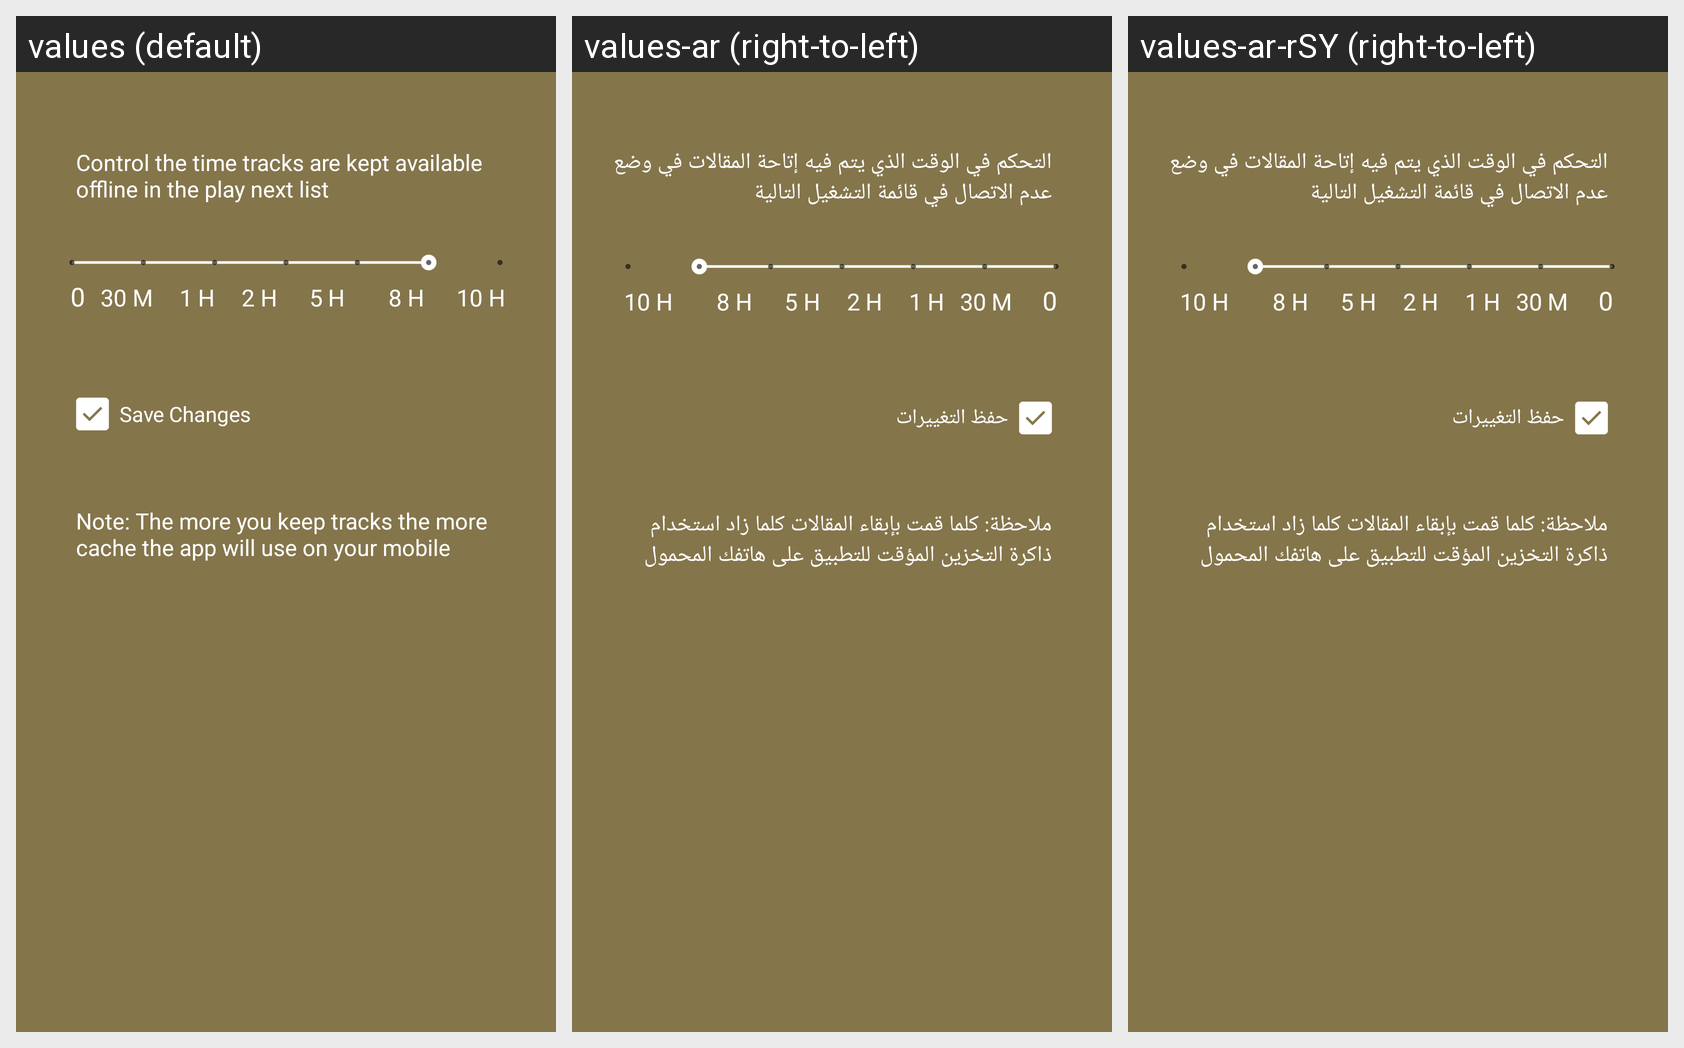

Locale-by-locale string values for the Android screen shown in this grid:
Android screen res/layout/fragment_download.xml rendered under 3 locales, left to right: values (default), values-ar (right-to-left), values-ar-rSY (right-to-left). Device: Nexus 5 (rendered at 1080×1920; each locale shown at half size, 540×960, under a caption strip naming it); theme AppTheme.
Strings drawn on this screen, with the default value and each locale's value (text and hints the layout hard-codes, and strings that could not be matched under every locale, appear in the picture but are not listed):

control_the_time_tracks
  values: Control the time tracks are kept available offline in the play next list
  values-ar: التحكم في الوقت الذي يتم فيه إتاحة المقالات في وضع عدم الاتصال في قائمة التشغيل التالية
  values-ar-rSY: التحكم في الوقت الذي يتم فيه إتاحة المقالات في وضع عدم الاتصال في قائمة التشغيل التالية  [from values-ar]

save_changes
  values: Save Changes
  values-ar: حفظ التغييرات
  values-ar-rSY: حفظ التغييرات  [from values-ar]

Note_The_more_you_keep_tracks
  values: Note: The more you keep tracks the more cache the app will use on your mobile
  values-ar: ملاحظة: كلما قمت بإبقاء المقالات كلما زاد استخدام ذاكرة التخزين المؤقت للتطبيق على هاتفك المحمول
  values-ar-rSY: ملاحظة: كلما قمت بإبقاء المقالات كلما زاد استخدام ذاكرة التخزين المؤقت للتطبيق على هاتفك المحمول  [from values-ar]
